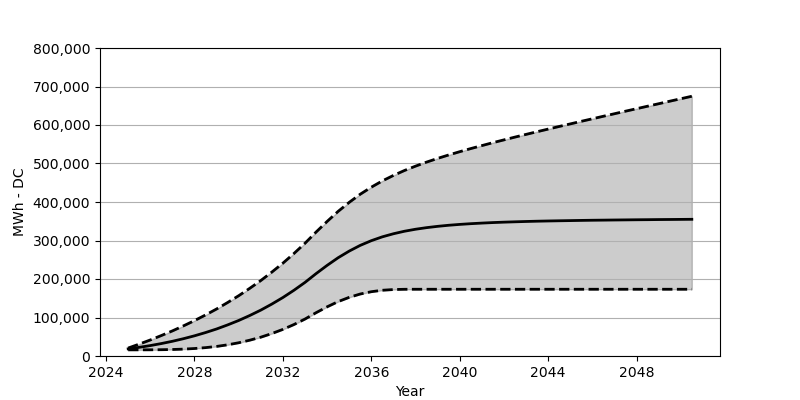

The file beside this chart, header and first rows:
Date, Low, Base, High
2025-01, 15958, 18566, 20669
2025-07, 15989, 22473, 30844
2026-01, 16092, 27071, 41637
2026-07, 16339, 32266, 53039
2027-01, 16886, 38215, 65182
2027-07, 17855, 44864, 78120
2028-01, 19442, 52410, 91882
2028-07, 21710, 60842, 106520
2029-01, 24865, 70203, 122159
2029-07, 29040, 80707, 138849
2030-01, 34390, 92274, 156621
2030-07, 40998, 105057, 175651
2031-01, 48864, 119190, 196011
2031-07, 58255, 134756, 217783
2032-01, 69151, 151889, 241153
2032-07, 81676, 170662, 266152
2033-01, 96047, 191238, 292975
2033-07, 112376, 213804, 321757
2034-01, 127736, 235411, 349560
2034-07, 141251, 255163, 375569
2035-01, 152384, 272512, 399125
2035-07, 160961, 287274, 420144
2036-01, 166992, 299532, 438566
2036-07, 170765, 309531, 454833
2037-01, 172610, 317551, 469100
2037-07, 173270, 324046, 481811
2038-01, 173352, 329241, 493171
2038-07, 173352, 333365, 503583
2039-01, 173352, 336787, 513263
2039-07, 173352, 339560, 522139
2040-01, 173352, 341808, 530706
2040-07, 173352, 343663, 538777
2041-01, 173352, 345220, 546519
2041-07, 173352, 346560, 554117
2042-01, 173352, 347653, 561405
2042-07, 173352, 348550, 568590
2043-01, 173352, 349405, 575642
2043-07, 173352, 350117, 582559
2044-01, 173352, 350715, 589393
2044-07, 173352, 351230, 596218
2045-01, 173352, 351704, 602867
2045-07, 173352, 352178, 609599
2046-01, 173352, 352601, 616165
2046-07, 173352, 352910, 622732
2047-01, 173352, 353251, 629319
2047-07, 173352, 353539, 635865
2048-01, 173352, 353848, 642370
2048-07, 173352, 354086, 648844
2049-01, 173352, 354384, 655287
2049-07, 173352, 354591, 661782
2050-01, 173352, 354828, 668235
2050-07, 173352, 355065, 674678
